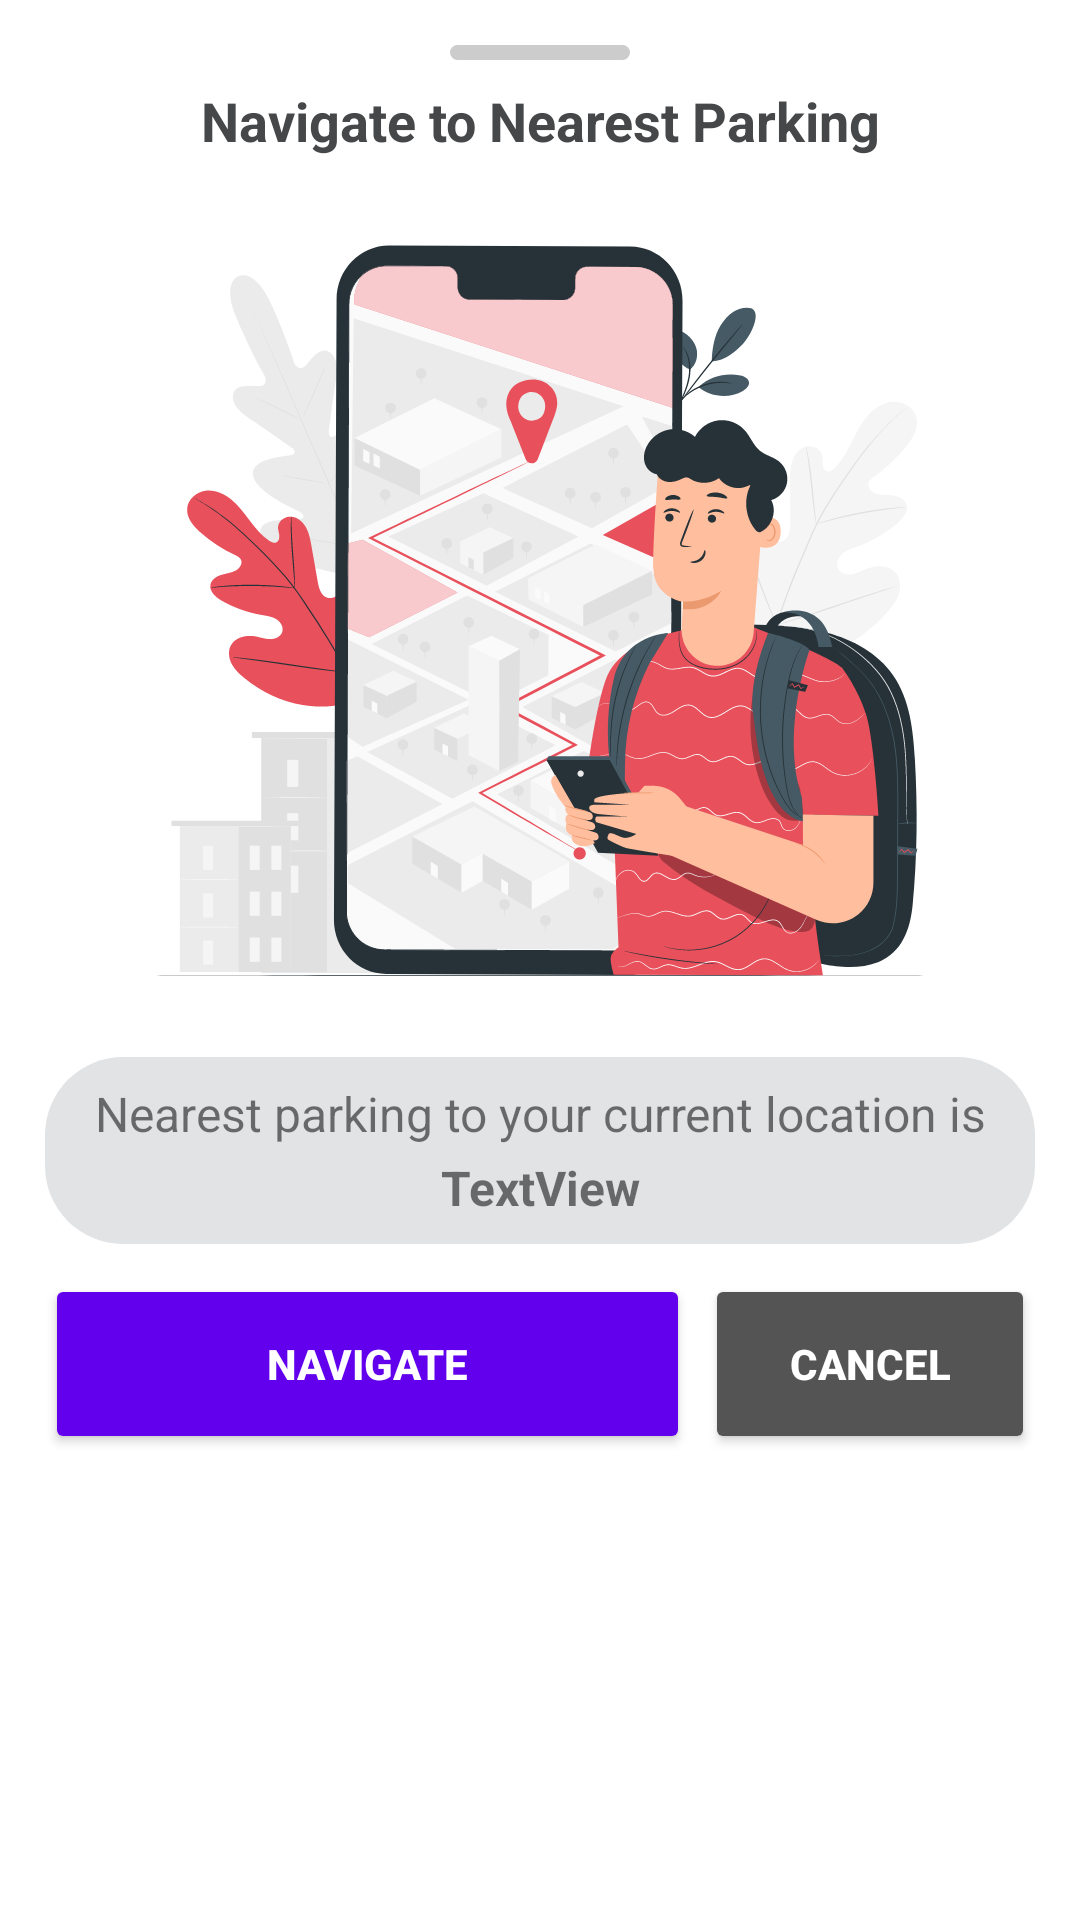

Layout XML and referenced resources for this Android screen:
<!-- AndroidManifest.xml: application theme Theme.ParkingAssistant -->
<!-- res/layout/navigat_to_bottomsheet.xml -->
<?xml version="1.0" encoding="utf-8"?>
<LinearLayout xmlns:android="http://schemas.android.com/apk/res/android"
    xmlns:app="http://schemas.android.com/apk/res-auto"
    android:layout_width="match_parent"
    android:layout_height="match_parent"
    android:orientation="vertical"
    android:padding="15dp">

    <View
        android:id="@+id/view9"
        android:layout_width="60dp"
        android:layout_height="5dp"
        android:layout_gravity="center"
        android:layout_marginBottom="8dp"
        android:background="@drawable/drag_handle" />

    <TextView
        android:id="@+id/textView10"
        android:layout_width="match_parent"
        android:layout_height="wrap_content"
        android:layout_gravity="center"
        android:text="Navigate to Nearest Parking"
        android:textAlignment="center"
        android:textColor="@color/material_dynamic_neutral30"
        android:textSize="18sp"
        android:textStyle="bold" />

    <LinearLayout
        android:layout_width="match_parent"
        android:layout_height="match_parent"
        android:orientation="vertical">

        <ImageView
            android:id="@+id/imageView2"
            android:layout_width="match_parent"
            android:layout_height="wrap_content"
            app:srcCompat="@drawable/navigate_to" />

        <LinearLayout
            android:layout_width="match_parent"
            android:layout_height="wrap_content"
            android:background="@drawable/top_layout"
            android:orientation="vertical">

            <TextView
                android:id="@+id/textView15"
                android:layout_width="match_parent"
                android:layout_height="wrap_content"
                android:text="Nearest parking to your current location is"
                android:textAlignment="center"
                android:textAllCaps="false"
                android:textSize="16sp" />

            <TextView
                android:id="@+id/nearestLocation"
                android:layout_width="match_parent"
                android:layout_height="wrap_content"
                android:layout_marginTop="3dp"
                android:text="TextView"
                android:textAlignment="center"
                android:textSize="16sp"
                android:textStyle="bold" />
        </LinearLayout>

        <LinearLayout
            android:layout_width="match_parent"
            android:layout_height="wrap_content"
            android:layout_marginTop="10dp"
            android:orientation="horizontal">

            <Button
                android:id="@+id/buttonSave2"
                android:layout_width="match_parent"
                android:layout_height="@dimen/button_height"
                android:layout_marginEnd="5dp"
                android:layout_weight="1"
                android:backgroundTint="@color/purple_500"
                android:text="Navigate"
                android:textColor="@color/white"
                android:textStyle="bold"
                app:cornerRadius="20dp" />

            <Button
                android:id="@+id/buttonSave3"
                android:layout_width="match_parent"
                android:layout_height="@dimen/button_height"
                android:layout_weight="2"
                android:backgroundTint="#545454"
                android:text="Cancel"
                android:textColor="@color/white"
                android:textStyle="bold"
                app:cornerRadius="20dp" />
        </LinearLayout>
    </LinearLayout>
</LinearLayout>
<!-- resources referenced by this layout -->
<resources>
  <dimen name="button_height">60dp</dimen>
  <!-- drawable drag_handle (drawable) -->
  <?xml version="1.0" encoding="utf-8"?>
      <shape xmlns:android="http://schemas.android.com/apk/res/android"
          android:shape="rectangle">
          <solid android:color="#CCCCCC" /> 
          <corners android:radius="20dp" />
      </shape>
  <!-- drawable navigate_to: vector/xml drawable (drawable, 83565 chars, omitted) -->
  <!-- drawable top_layout (drawable) -->
  <shape xmlns:android="http://schemas.android.com/apk/res/android"
      android:shape="rectangle">
      <solid android:color="@color/material_dynamic_neutral90" /> 
      <corners android:radius="26dp" /> 
      <padding android:left="8dp"
          android:top="8dp"
          android:right="8dp"
          android:bottom="8dp" />
  
  </shape>
  <style name="Theme.ParkingAssistant" parent="Theme.MaterialComponents.DayNight.NoActionBar">
          
          <item name="colorPrimary">@color/purple_500</item>
          <item name="colorPrimaryVariant">@color/purple_700</item>
          
          <item name="colorSecondary">@color/teal_200</item>
          <item name="colorSecondaryVariant">@color/teal_700</item>
          <item name="colorOnSecondary">@color/black</item>
          
          
          <item name="android:statusBarColor">@android:color/transparent</item>
          <item name="android:windowLightStatusBar">true</item>
      </style>
  <!-- not gathered from this repository: default colours our renderer supplied (Android Studio template values) -->
  <color name="purple_500">#FF6200EE</color>
  <color name="purple_700">#FF3700B3</color>
  <color name="teal_200">#FF03DAC5</color>
  <color name="teal_700">#FF018786</color>
  <color name="black">#FF000000</color>
  <color name="white">#FFFFFFFF</color>
</resources>
